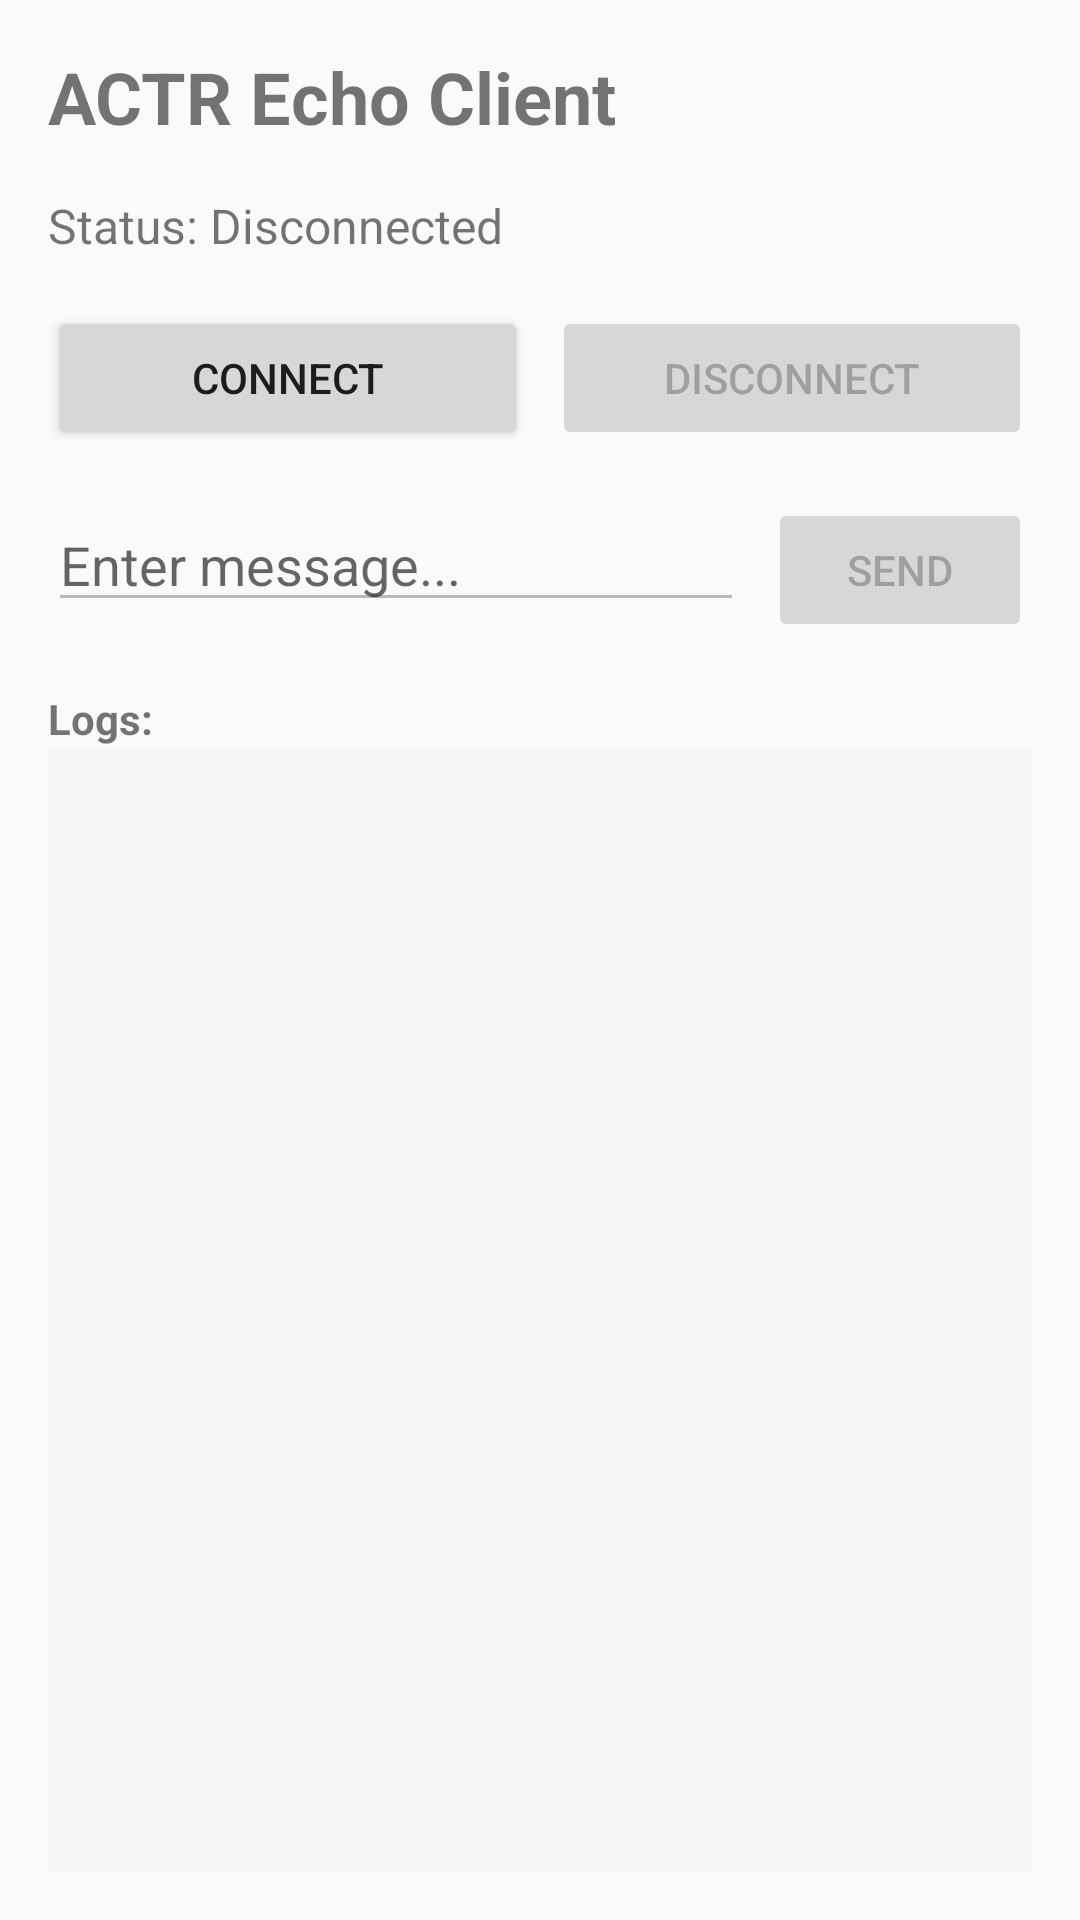

Produce the Android XML layout that renders to this screen, including the resource entries it uses.
<!-- AndroidManifest.xml: activity theme Theme.ActrDemo -->
<!-- res/layout/activity_client.xml -->
<?xml version="1.0" encoding="utf-8"?>
<LinearLayout xmlns:android="http://schemas.android.com/apk/res/android"
    android:layout_width="match_parent"
    android:layout_height="match_parent"
    android:orientation="vertical"
    android:padding="16dp">

    <TextView
        android:layout_width="wrap_content"
        android:layout_height="wrap_content"
        android:text="ACTR Echo Client"
        android:textSize="24sp"
        android:textStyle="bold"
        android:layout_marginBottom="16dp" />

    <TextView
        android:id="@+id/statusText"
        android:layout_width="wrap_content"
        android:layout_height="wrap_content"
        android:text="Status: Disconnected"
        android:textSize="16sp"
        android:layout_marginBottom="16dp" />

    <LinearLayout
        android:layout_width="match_parent"
        android:layout_height="wrap_content"
        android:orientation="horizontal"
        android:layout_marginBottom="16dp">

        <Button
            android:id="@+id/connectButton"
            android:layout_width="0dp"
            android:layout_height="wrap_content"
            android:layout_weight="1"
            android:text="Connect"
            android:layout_marginEnd="8dp" />

        <Button
            android:id="@+id/disconnectButton"
            android:layout_width="0dp"
            android:layout_height="wrap_content"
            android:layout_weight="1"
            android:text="Disconnect"
            android:enabled="false" />

    </LinearLayout>

    <LinearLayout
        android:layout_width="match_parent"
        android:layout_height="wrap_content"
        android:orientation="horizontal"
        android:layout_marginBottom="16dp">

        <EditText
            android:id="@+id/messageInput"
            android:layout_width="0dp"
            android:layout_height="wrap_content"
            android:layout_weight="1"
            android:hint="Enter message..."
            android:inputType="text"
            android:enabled="false"
            android:layout_marginEnd="8dp" />

        <Button
            android:id="@+id/sendButton"
            android:layout_width="wrap_content"
            android:layout_height="wrap_content"
            android:text="Send"
            android:enabled="false" />

    </LinearLayout>

    <TextView
        android:layout_width="wrap_content"
        android:layout_height="wrap_content"
        android:text="Logs:"
        android:textSize="14sp"
        android:textStyle="bold" />

    <ScrollView
        android:id="@+id/scrollView"
        android:layout_width="match_parent"
        android:layout_height="0dp"
        android:layout_weight="1"
        android:background="#F5F5F5"
        android:padding="8dp">

        <TextView
            android:id="@+id/logText"
            android:layout_width="match_parent"
            android:layout_height="wrap_content"
            android:textSize="12sp"
            android:fontFamily="monospace"
            android:textColor="#333333" />

    </ScrollView>

</LinearLayout>
<!-- resources referenced by this layout -->
<resources>
  <style name="Theme.ActrDemo" parent="Theme.AppCompat.Light.DarkActionBar">
          <item name="colorPrimary">@color/primary</item>
          <item name="colorPrimaryDark">@color/primary_dark</item>
          <item name="colorAccent">@color/accent</item>
      </style>
  <color name="primary">#1976D2</color>
  <color name="primary_dark">#1565C0</color>
  <color name="accent">#FF4081</color>
</resources>
